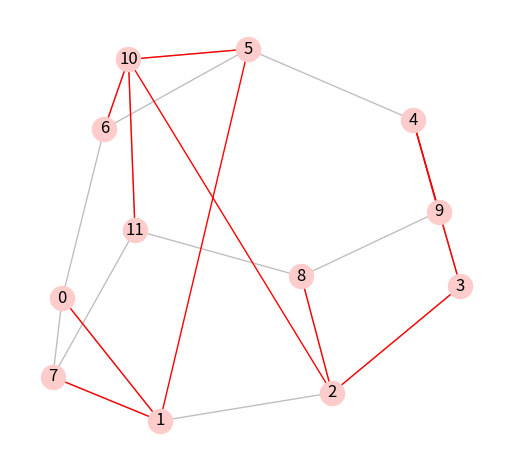

Write Python code to recreate this figure.
from functools import reduce
from random import randint, seed
from matplotlib import pyplot as plt
import networkx as nx
from networkx.algorithms.flow import edmonds_karp


def gomory_hu_tree(g, cap='capacity', flow_func=edmonds_karp):
    root = next((iter_nodes := iter(g)))
    tree, w = {v: root for v in iter_nodes}, {}
    rg = build_residual_network(g, cap)
    for s in tree:
        w[s, t], (sp, _) = nx.minimum_cut(g, s, (t := tree[s]), capacity=cap,
                                          flow_func=flow_func, residual=rg)
        for v in sp:
            if v not in (s, root) and tree[v] == t:
                tree[v], w[v, s] = s, w.get((v, t), w[s, t])
    T = nx.Graph()
    T.add_weighted_edges_from(((u, v, w[(u, v)]) for u, v in tree.items()))
    return T


def build_residual_network(g, capacity):
    assert(g.size() == len(g.edges(data=True)))
    r = nx.DiGraph(reduce(lambda x, e: x+[e, (e[1], e[0], e[2])],
                          g.edges(data=True), []))
    r.graph['inf'] = 3 * sum(g[u][v][capacity] for u, v in g.edges)
    return r


def graph_setting(s):
    g = nx.frucht_graph()
    seed(s)
    for u, v in g.edges:
        g[u][v]['capacity'] = randint(1, 10)
    return g


if __name__ == '__main__':
    g = graph_setting(0)
    tree = gomory_hu_tree(g)

    pos = nx.spring_layout(g)

    nx.draw_networkx_nodes(g, pos, node_color='#ffcccc')
    nx.draw_networkx_edges(g, pos, alpha=0.25)
    nx.draw_networkx_labels(g, pos)
    
    nx.draw_networkx_edges(tree, pos, edge_color='r')

    plt.gca().set_aspect('equal')
    plt.gca().axis('off')
    plt.savefig('gomory_hu_tree_01.png', bbox_inches='tight')
    plt.tight_layout()
    plt.show()
